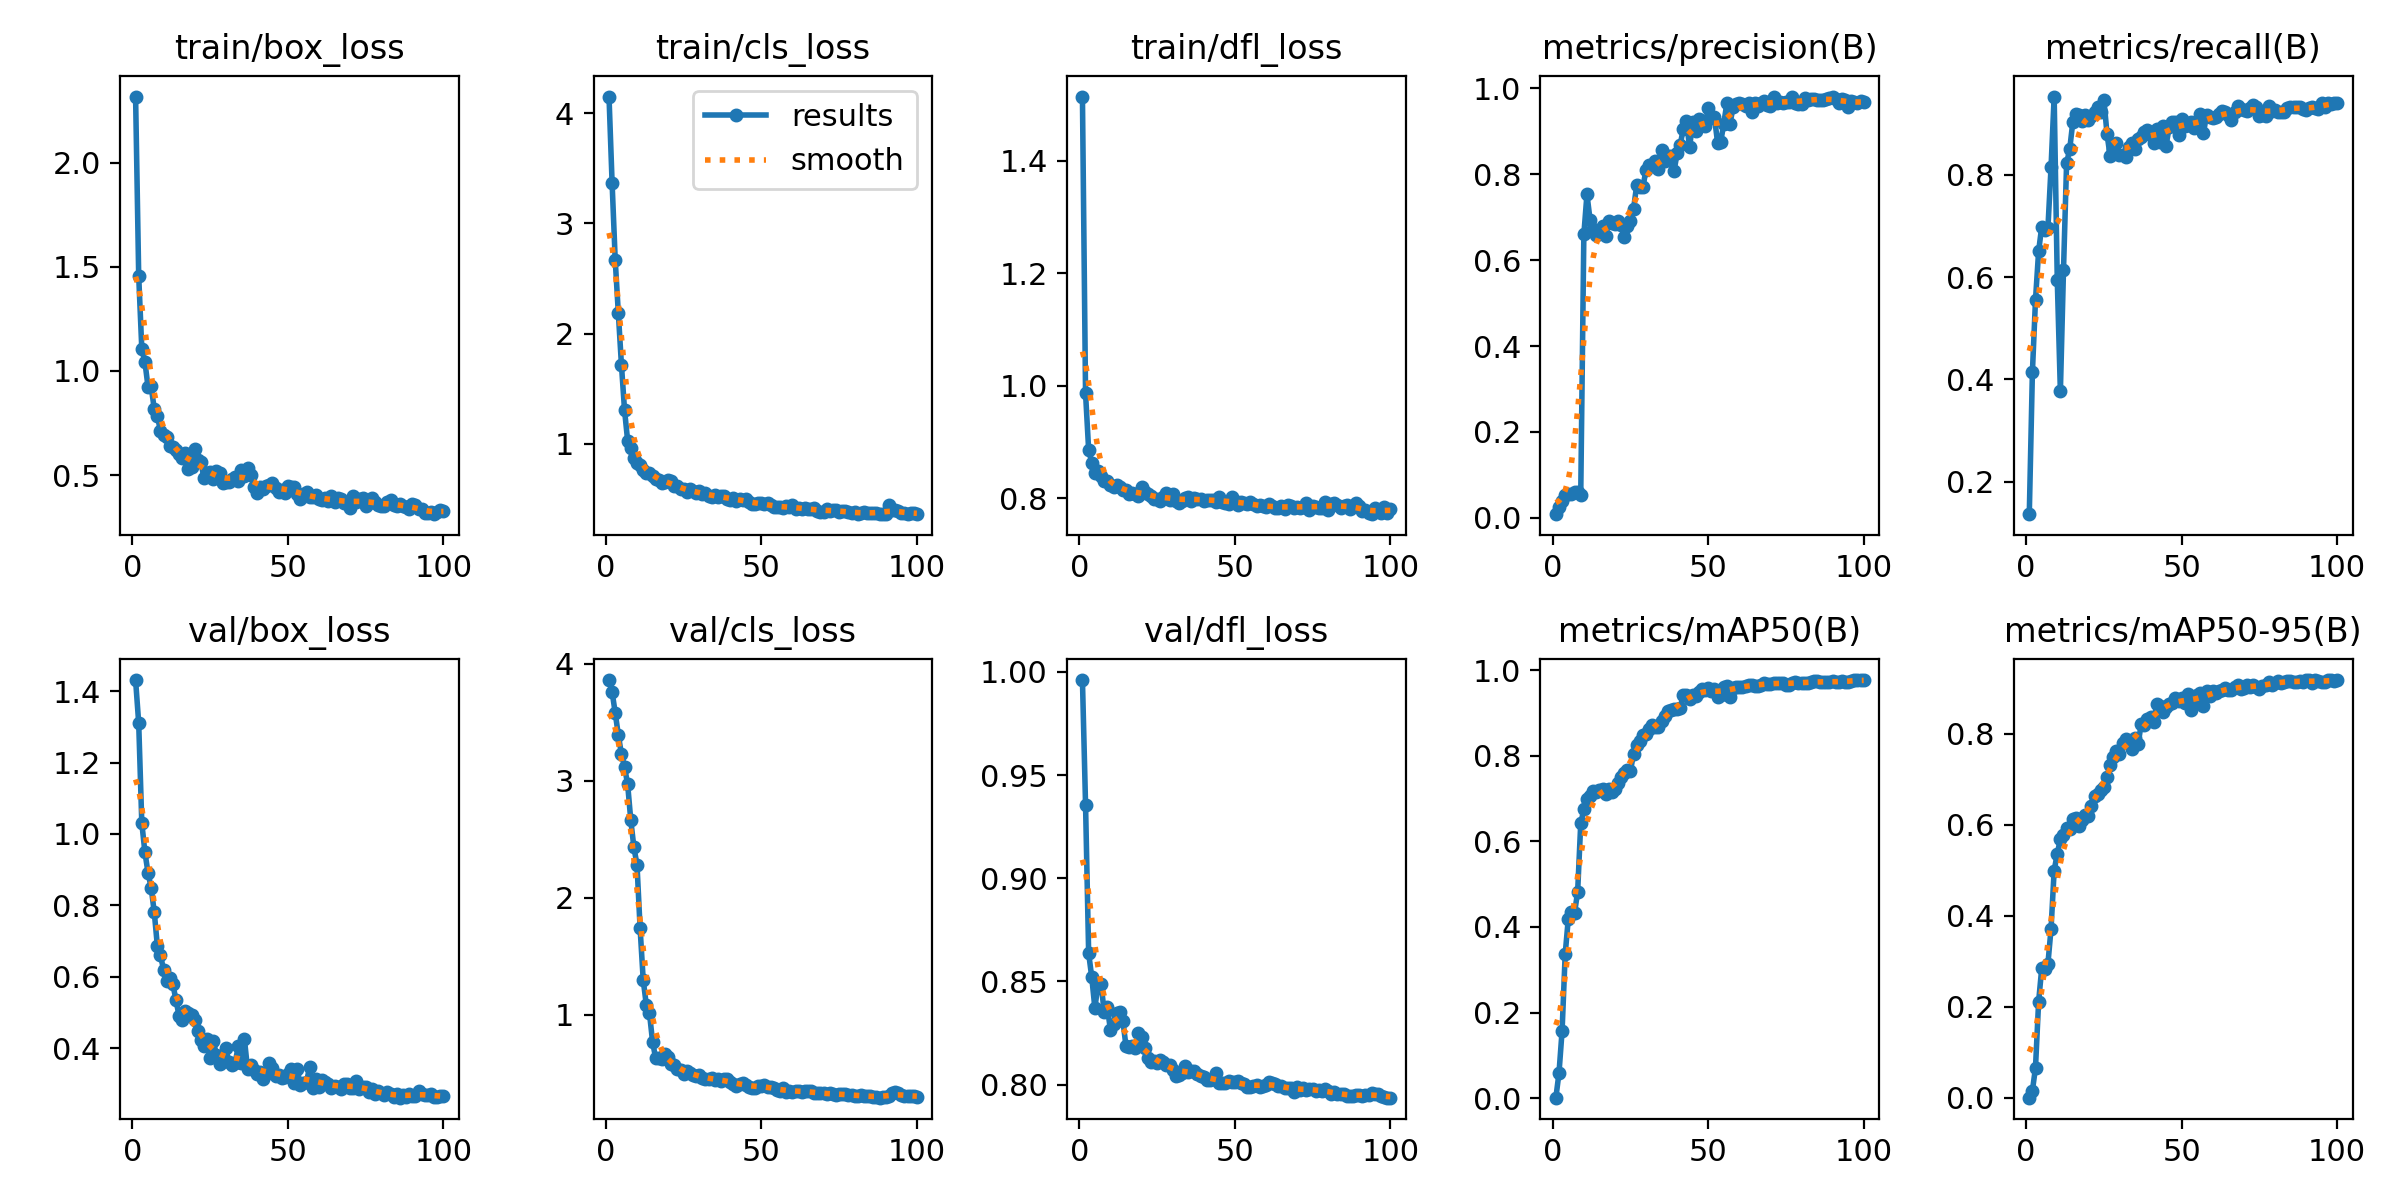

The table this chart was drawn from, first rows:
epoch, time, train/box_loss, train/cls_loss, train/dfl_loss, metrics/precision(B), metrics/recall(B), metrics/mAP50(B), metrics/mAP50-95(B), val/box_loss, val/cls_loss, val/dfl_loss, lr/pg0, lr/pg1, lr/pg2
1, 30.01, 2.317, 4.15, 1.515, 0.00829, 0.1363, 0.00139, 0.00056, 1.431, 3.861, 0.9961, 0.0001, 0.0001, 0.0001
2, 33.07, 1.457, 3.361, 0.9861, 0.02534, 0.4138, 0.05828, 0.01566, 1.311, 3.759, 0.9357, 0.0002122, 0.0002122, 0.0002122
3, 35.75, 1.106, 2.664, 0.8856, 0.03997, 0.5558, 0.157, 0.06665, 1.03, 3.58, 0.8637, 0.0003222, 0.0003222, 0.0003222
4, 38.38, 1.044, 2.184, 0.863, 0.05259, 0.6504, 0.3366, 0.2113, 0.9486, 3.391, 0.852, 0.0004298, 0.0004298, 0.0004298
5, 40.91, 0.9238, 1.715, 0.8443, 0.05549, 0.6987, 0.4195, 0.2847, 0.891, 3.228, 0.8371, 0.0005352, 0.0005352, 0.0005352
6, 43.49, 0.9262, 1.303, 0.8479, 0.05582, 0.6914, 0.4358, 0.2829, 0.8497, 3.119, 0.8486, 0.0006384, 0.0006384, 0.0006384
7, 46.06, 0.8184, 1.025, 0.8391, 0.06031, 0.6966, 0.4325, 0.2951, 0.7812, 2.968, 0.8488, 0.0007393, 0.0007393, 0.0007393
8, 48.75, 0.7834, 0.9584, 0.8302, 0.05985, 0.8153, 0.4814, 0.3717, 0.6863, 2.663, 0.8351, 0.0008379, 0.0008379, 0.0008379
9, 51.39, 0.7138, 0.8711, 0.8307, 0.05363, 0.9531, 0.6417, 0.4994, 0.6603, 2.431, 0.8376, 0.0009342, 0.0009342, 0.0009342
10, 53.91, 0.6951, 0.8252, 0.8228, 0.6599, 0.5942, 0.6747, 0.5362, 0.6194, 2.282, 0.8266, 0.001028, 0.001028, 0.001028
11, 56.44, 0.6819, 0.8072, 0.8204, 0.7531, 0.3763, 0.6978, 0.5684, 0.5882, 1.739, 0.8296, 0.00112, 0.00112, 0.00112
12, 58.97, 0.6418, 0.7623, 0.8237, 0.6942, 0.6132, 0.7047, 0.5774, 0.5949, 1.296, 0.8348, 0.00121, 0.00121, 0.00121
13, 61.53, 0.6359, 0.7377, 0.8201, 0.6723, 0.8226, 0.7167, 0.5931, 0.5783, 1.082, 0.8352, 0.001259, 0.001259, 0.001259
14, 64.03, 0.6202, 0.7366, 0.8149, 0.658, 0.8502, 0.715, 0.5902, 0.534, 1.016, 0.831, 0.001245, 0.001245, 0.001245
15, 66.56, 0.6009, 0.704, 0.8139, 0.6614, 0.9032, 0.7194, 0.6136, 0.4894, 0.7707, 0.8188, 0.001231, 0.001231, 0.001231
16, 69.09, 0.5824, 0.6761, 0.8073, 0.6793, 0.918, 0.7232, 0.6137, 0.4793, 0.6272, 0.8184, 0.001217, 0.001217, 0.001217
17, 71.64, 0.6058, 0.6735, 0.8097, 0.6563, 0.9169, 0.7111, 0.5977, 0.5032, 0.6313, 0.8187, 0.001203, 0.001203, 0.001203
18, 74.22, 0.5309, 0.6456, 0.8074, 0.6908, 0.9052, 0.7213, 0.6109, 0.4994, 0.6228, 0.8178, 0.001189, 0.001189, 0.001189
19, 76.73, 0.5395, 0.6525, 0.8038, 0.6876, 0.9178, 0.7152, 0.6203, 0.4938, 0.665, 0.8253, 0.001174, 0.001174, 0.001174
20, 79.29, 0.6239, 0.6681, 0.819, 0.6842, 0.9073, 0.7218, 0.6195, 0.4777, 0.6408, 0.8231, 0.00116, 0.00116, 0.00116
21, 81.77, 0.5745, 0.6576, 0.8116, 0.6908, 0.9151, 0.7358, 0.6411, 0.4485, 0.5781, 0.8177, 0.001146, 0.001146, 0.001146
22, 84.28, 0.5619, 0.6199, 0.8079, 0.6815, 0.9226, 0.7497, 0.6624, 0.4233, 0.5706, 0.8129, 0.001132, 0.001132, 0.001132
23, 86.77, 0.487, 0.6124, 0.8041, 0.654, 0.9325, 0.7591, 0.6673, 0.4063, 0.5324, 0.8109, 0.001118, 0.001118, 0.001118
24, 89.2, 0.5103, 0.5925, 0.7982, 0.6794, 0.9229, 0.7673, 0.6758, 0.4265, 0.5285, 0.8115, 0.001104, 0.001104, 0.001104
25, 91.71, 0.5132, 0.585, 0.7978, 0.6918, 0.9467, 0.765, 0.683, 0.3723, 0.4932, 0.8103, 0.001089, 0.001089, 0.001089
26, 94.11, 0.4805, 0.5609, 0.7954, 0.72, 0.8798, 0.8048, 0.7053, 0.42, 0.518, 0.8119, 0.001075, 0.001075, 0.001075
27, 96.59, 0.5179, 0.5874, 0.8022, 0.7751, 0.8363, 0.8242, 0.7309, 0.3807, 0.5001, 0.8108, 0.001061, 0.001061, 0.001061
28, 99.13, 0.5118, 0.5725, 0.8096, 0.7707, 0.8513, 0.8346, 0.749, 0.3552, 0.4862, 0.8095, 0.001047, 0.001047, 0.001047
29, 101.6, 0.4636, 0.5528, 0.7966, 0.7696, 0.8615, 0.8476, 0.7612, 0.3754, 0.4789, 0.8096, 0.001033, 0.001033, 0.001033
30, 104, 0.4693, 0.5719, 0.8072, 0.811, 0.8388, 0.8505, 0.756, 0.3995, 0.4834, 0.8073, 0.001019, 0.001019, 0.001019
31, 106.5, 0.4652, 0.543, 0.794, 0.8205, 0.8385, 0.8619, 0.7784, 0.3605, 0.4613, 0.8041, 0.001005, 0.001005, 0.001005
32, 108.8, 0.4832, 0.5516, 0.791, 0.822, 0.8343, 0.8726, 0.7881, 0.3528, 0.4486, 0.8046, 0.0009904, 0.0009904, 0.0009904
33, 111.3, 0.4909, 0.5238, 0.7939, 0.8313, 0.8542, 0.8659, 0.7841, 0.3573, 0.4472, 0.8057, 0.0009763, 0.0009763, 0.0009763
34, 113.9, 0.4721, 0.5201, 0.7994, 0.8121, 0.8622, 0.8678, 0.7657, 0.4046, 0.4578, 0.809, 0.0009621, 0.0009621, 0.0009621
35, 116.6, 0.5229, 0.5384, 0.8024, 0.8571, 0.8511, 0.8798, 0.7903, 0.3572, 0.4458, 0.8062, 0.000948, 0.000948, 0.000948
36, 119.2, 0.497, 0.5192, 0.7953, 0.8318, 0.8709, 0.8924, 0.7781, 0.425, 0.451, 0.8067, 0.0009339, 0.0009339, 0.0009339
37, 121.8, 0.5357, 0.526, 0.7995, 0.8415, 0.8743, 0.9041, 0.8205, 0.3419, 0.4324, 0.8066, 0.0009197, 0.0009197, 0.0009197
38, 124.3, 0.5008, 0.5279, 0.7976, 0.8417, 0.8835, 0.9073, 0.8198, 0.3523, 0.446, 0.805, 0.0009056, 0.0009056, 0.0009056
39, 126.7, 0.4451, 0.5005, 0.7976, 0.8071, 0.8872, 0.9092, 0.8332, 0.3385, 0.4472, 0.8042, 0.0008914, 0.0008914, 0.0008914
40, 129, 0.4158, 0.4872, 0.7951, 0.849, 0.8787, 0.9094, 0.8373, 0.3276, 0.4257, 0.8039, 0.0008773, 0.0008773, 0.0008773
41, 131.4, 0.4441, 0.5059, 0.7963, 0.8693, 0.8614, 0.9118, 0.8259, 0.3342, 0.4093, 0.8022, 0.0008631, 0.0008631, 0.0008631
42, 133.8, 0.4333, 0.4818, 0.7968, 0.9063, 0.8903, 0.9416, 0.8645, 0.3125, 0.394, 0.8024, 0.000849, 0.000849, 0.000849
43, 136.4, 0.4471, 0.5001, 0.7963, 0.9239, 0.8642, 0.9423, 0.8617, 0.3284, 0.4103, 0.8025, 0.0008348, 0.0008348, 0.0008348
44, 138.7, 0.4533, 0.4867, 0.7933, 0.8627, 0.8958, 0.9334, 0.8472, 0.3585, 0.4162, 0.8054, 0.0008207, 0.0008207, 0.0008207
45, 141.1, 0.4626, 0.4984, 0.8012, 0.9206, 0.8572, 0.9418, 0.8577, 0.3449, 0.4007, 0.8008, 0.0008065, 0.0008065, 0.0008065
46, 143.4, 0.4372, 0.4706, 0.7933, 0.9015, 0.8938, 0.9392, 0.8659, 0.3213, 0.3854, 0.8006, 0.0007924, 0.0007924, 0.0007924
47, 145.8, 0.4218, 0.4514, 0.7905, 0.9286, 0.9032, 0.9482, 0.8667, 0.3237, 0.3767, 0.8009, 0.0007782, 0.0007782, 0.0007782
48, 148.3, 0.4308, 0.4573, 0.7897, 0.9184, 0.9037, 0.9568, 0.8777, 0.3158, 0.3729, 0.8016, 0.0007641, 0.0007641, 0.0007641
49, 150.8, 0.4163, 0.4586, 0.801, 0.9125, 0.8774, 0.9522, 0.8723, 0.318, 0.3908, 0.8013, 0.0007499, 0.0007499, 0.0007499
50, 153.3, 0.4477, 0.4582, 0.7951, 0.9543, 0.9098, 0.9577, 0.879, 0.3282, 0.3889, 0.8015, 0.0007358, 0.0007358, 0.0007358
51, 155.7, 0.441, 0.4507, 0.7873, 0.9308, 0.896, 0.9501, 0.8663, 0.3404, 0.4018, 0.8018, 0.0007216, 0.0007216, 0.0007216
52, 158.1, 0.4435, 0.4594, 0.7937, 0.9334, 0.8979, 0.9553, 0.8873, 0.3019, 0.3779, 0.8006, 0.0007075, 0.0007075, 0.0007075
53, 160.7, 0.4104, 0.4402, 0.7908, 0.8738, 0.9031, 0.9359, 0.8508, 0.34, 0.3803, 0.8004, 0.0006934, 0.0006934, 0.0006934
54, 163, 0.3878, 0.43, 0.7889, 0.8742, 0.891, 0.9417, 0.8737, 0.2956, 0.3696, 0.7991, 0.0006792, 0.0006792, 0.0006792
55, 165.4, 0.408, 0.4236, 0.792, 0.9183, 0.9033, 0.9605, 0.8843, 0.3023, 0.3548, 0.7987, 0.0006651, 0.0006651, 0.0006651
56, 167.8, 0.4178, 0.4289, 0.7888, 0.9657, 0.9194, 0.962, 0.89, 0.3062, 0.3463, 0.7995, 0.0006509, 0.0006509, 0.0006509
57, 170.1, 0.3956, 0.414, 0.7849, 0.9179, 0.8815, 0.9368, 0.8602, 0.3483, 0.3724, 0.7999, 0.0006368, 0.0006368, 0.0006368
58, 172.6, 0.393, 0.4372, 0.7871, 0.9563, 0.9164, 0.9582, 0.8931, 0.2889, 0.3431, 0.799, 0.0006226, 0.0006226, 0.0006226
59, 175, 0.4048, 0.422, 0.7855, 0.9638, 0.9124, 0.9606, 0.8833, 0.3137, 0.3506, 0.7994, 0.0006085, 0.0006085, 0.0006085
60, 177.4, 0.3847, 0.4451, 0.7832, 0.9658, 0.911, 0.9613, 0.8926, 0.2905, 0.3373, 0.7998, 0.0005943, 0.0005943, 0.0005943
... 40 more rows
